Labelled photos from "data", an image-classification folder in PUjwala05/poultry-disease-classification. The possible labels are: coccidiosis, healthy, Newcastle disease, salmonella.

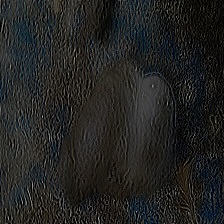
Label: salmonella

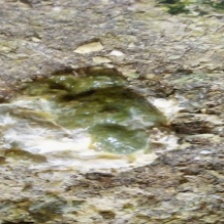
Label: Newcastle disease

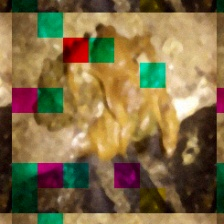
Label: coccidiosis

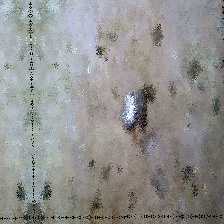
Label: healthy

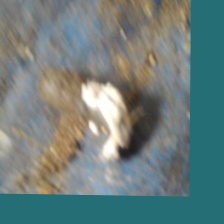
Label: salmonella

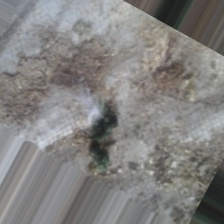
Label: Newcastle disease
